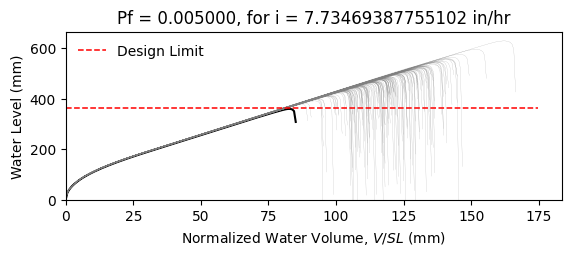

The table this chart was drawn from, first rows:
W10X26, L = 360.0 in, slope = 0.020833333333333332 in/in, dead load = 6.944444444444444e-05 kip/in…
zwlim AISC Appendix 2, zwlim DAMP, zwlim Proposed for ASCE 7, zwlim Neglect Ponding, dhnom Denver, dhnom New York, dhnom New Orleans, dh Denver, dh New York, dh New Orleans, dmax
14.61, 13.68, 12.23, 14.62, 1.291, 1.291, 1.291, 1.978, 1.978, 1.978, 20.23, Safe, 
14.61, 13.68, 12.23, 14.62, 1.291, 1.291, 1.291, 1.978, 1.978, 1.978, 17.71, Safe, 
14.61, 13.68, 12.23, 14.62, 1.291, 1.291, 1.291, 1.978, 1.978, 1.978, 17.06, Safe, 
14.61, 13.68, 12.23, 14.62, 1.291, 1.291, 1.291, 1.978, 1.978, 1.978, 20.06, Safe, 
14.61, 13.68, 12.23, 14.62, 1.291, 1.291, 1.291, 1.978, 1.978, 1.978, 16.77, Safe, 
14.61, 13.68, 12.23, 14.62, 1.291, 1.291, 1.291, 1.978, 1.978, 1.978, 24.74, Safe, 
14.61, 13.68, 12.23, 14.62, 1.291, 1.291, 1.291, 1.978, 1.978, 1.978, 18.72, Safe, 
14.61, 13.68, 12.23, 14.62, 1.291, 1.291, 1.291, 1.978, 1.978, 1.978, 16.96, Safe, 
14.61, 13.68, 12.23, 14.62, 1.291, 1.291, 1.291, 1.978, 1.978, 1.978, 19.54, Safe, 
14.61, 13.68, 12.23, 14.62, 1.291, 1.291, 1.291, 1.978, 1.978, 1.978, 18.37, Safe, 
14.61, 13.68, 12.23, 14.62, 1.291, 1.291, 1.291, 1.978, 1.978, 1.978, 16.16, Safe, 
14.61, 13.68, 12.23, 14.62, 1.291, 1.291, 1.291, 1.978, 1.978, 1.978, 15.67, Safe, 
14.61, 13.68, 12.23, 14.62, 1.291, 1.291, 1.291, 1.978, 1.978, 1.978, 19.77, Safe, 
14.61, 13.68, 12.23, 14.62, 1.291, 1.291, 1.291, 1.978, 1.978, 1.978, 17.35, Safe, 
14.61, 13.68, 12.23, 14.62, 1.291, 1.291, 1.291, 1.978, 1.978, 1.978, 20.1, Safe, 
14.61, 13.68, 12.23, 14.62, 1.291, 1.291, 1.291, 1.978, 1.978, 1.978, 18.24, Safe, 
14.61, 13.68, 12.23, 14.62, 1.291, 1.291, 1.291, 1.978, 1.978, 1.978, 18.87, Safe, 
14.61, 13.68, 12.23, 14.62, 1.291, 1.291, 1.291, 1.978, 1.978, 1.978, 20.66, Safe, 
14.61, 13.68, 12.23, 14.62, 1.291, 1.291, 1.291, 1.978, 1.978, 1.978, 16.89, Safe, 
14.61, 13.68, 12.23, 14.62, 1.291, 1.291, 1.291, 1.978, 1.978, 1.978, 17.79, Safe, 
14.61, 13.68, 12.23, 14.62, 1.291, 1.291, 1.291, 1.978, 1.978, 1.978, 16.82, Safe, 
14.61, 13.68, 12.23, 14.62, 1.291, 1.291, 1.291, 1.978, 1.978, 1.978, 19.94, Safe, 
14.61, 13.68, 12.23, 14.62, 1.291, 1.291, 1.291, 1.978, 1.978, 1.978, 20.69, Safe, 
14.61, 13.68, 12.23, 14.62, 1.291, 1.291, 1.291, 1.978, 1.978, 1.978, 18.46, Safe, 
14.61, 13.68, 12.23, 14.62, 1.291, 1.291, 1.291, 1.978, 1.978, 1.978, 17.7, Safe, 
14.61, 13.68, 12.23, 14.62, 1.291, 1.291, 1.291, 1.978, 1.978, 1.978, 15.58, Safe, 
14.61, 13.68, 12.23, 14.62, 1.291, 1.291, 1.291, 1.978, 1.978, 1.978, 19.5, Safe, 
14.61, 13.68, 12.23, 14.62, 1.291, 1.291, 1.291, 1.978, 1.978, 1.978, 19.13, Safe, 
14.61, 13.68, 12.23, 14.62, 1.291, 1.291, 1.291, 1.978, 1.978, 1.978, 16.99, Safe, 
14.61, 13.68, 12.23, 14.62, 1.291, 1.291, 1.291, 1.978, 1.978, 1.978, 21.37, Safe, 
14.61, 13.68, 12.23, 14.62, 1.291, 1.291, 1.291, 1.978, 1.978, 1.978, 18.86, Safe, 
14.61, 13.68, 12.23, 14.62, 1.291, 1.291, 1.291, 1.978, 1.978, 1.978, 19.47, Safe, 
14.61, 13.68, 12.23, 14.62, 1.291, 1.291, 1.291, 1.978, 1.978, 1.978, 17.52, Safe, 
14.61, 13.68, 12.23, 14.62, 1.291, 1.291, 1.291, 1.978, 1.978, 1.978, 20.79, Safe, 
14.61, 13.68, 12.23, 14.62, 1.291, 1.291, 1.291, 1.978, 1.978, 1.978, 19.77, Safe, 
14.61, 13.68, 12.23, 14.62, 1.291, 1.291, 1.291, 1.978, 1.978, 1.978, 16.92, Safe, 
14.61, 13.68, 12.23, 14.62, 1.291, 1.291, 1.291, 1.978, 1.978, 1.978, 19.15, Safe, 
14.61, 13.68, 12.23, 14.62, 1.291, 1.291, 1.291, 1.978, 1.978, 1.978, 19.46, Safe, 
14.61, 13.68, 12.23, 14.62, 1.291, 1.291, 1.291, 1.978, 1.978, 1.978, 20.26, Safe, 
14.61, 13.68, 12.23, 14.62, 1.291, 1.291, 1.291, 1.978, 1.978, 1.978, 16.36, Safe, 
14.61, 13.68, 12.23, 14.62, 1.291, 1.291, 1.291, 1.978, 1.978, 1.978, 20.79, Safe, 
14.61, 13.68, 12.23, 14.62, 1.291, 1.291, 1.291, 1.978, 1.978, 1.978, 17.56, Safe, 
14.61, 13.68, 12.23, 14.62, 1.291, 1.291, 1.291, 1.978, 1.978, 1.978, 18.38, Safe, 
14.61, 13.68, 12.23, 14.62, 1.291, 1.291, 1.291, 1.978, 1.978, 1.978, 18, Safe, 
14.61, 13.68, 12.23, 14.62, 1.291, 1.291, 1.291, 1.978, 1.978, 1.978, 20.41, Safe, 
14.61, 13.68, 12.23, 14.62, 1.291, 1.291, 1.291, 1.978, 1.978, 1.978, 16.05, Safe, 
14.61, 13.68, 12.23, 14.62, 1.291, 1.291, 1.291, 1.978, 1.978, 1.978, 18.67, Safe, 
14.61, 13.68, 12.23, 14.62, 1.291, 1.291, 1.291, 1.978, 1.978, 1.978, 17.46, Safe, 
14.61, 13.68, 12.23, 14.62, 1.291, 1.291, 1.291, 1.978, 1.978, 1.978, 18.74, Safe, 
14.61, 13.68, 12.23, 14.62, 1.291, 1.291, 1.291, 1.978, 1.978, 1.978, 17.07, Safe, 
14.61, 13.68, 12.23, 14.62, 1.291, 1.291, 1.291, 1.978, 1.978, 1.978, 19.95, Safe, 
14.61, 13.68, 12.23, 14.62, 1.291, 1.291, 1.291, 1.978, 1.978, 1.978, 15.03, Safe, 
14.61, 13.68, 12.23, 14.62, 1.291, 1.291, 1.291, 1.978, 1.978, 1.978, 18.83, Safe, 
14.61, 13.68, 12.23, 14.62, 1.291, 1.291, 1.291, 1.978, 1.978, 1.978, 17.48, Safe, 
14.61, 13.68, 12.23, 14.62, 1.291, 1.291, 1.291, 1.978, 1.978, 1.978, 21.32, Safe, 
14.61, 13.68, 12.23, 14.62, 1.291, 1.291, 1.291, 1.978, 1.978, 1.978, 17.35, Safe, 
14.61, 13.68, 12.23, 14.62, 1.291, 1.291, 1.291, 1.978, 1.978, 1.978, 18.36, Safe, 
14.61, 13.68, 12.23, 14.62, 1.291, 1.291, 1.291, 1.978, 1.978, 1.978, 17.32, Safe, 
14.61, 13.68, 12.23, 14.62, 1.291, 1.291, 1.291, 1.978, 1.978, 1.978, 15.74, Safe, 
... 142 more rows
